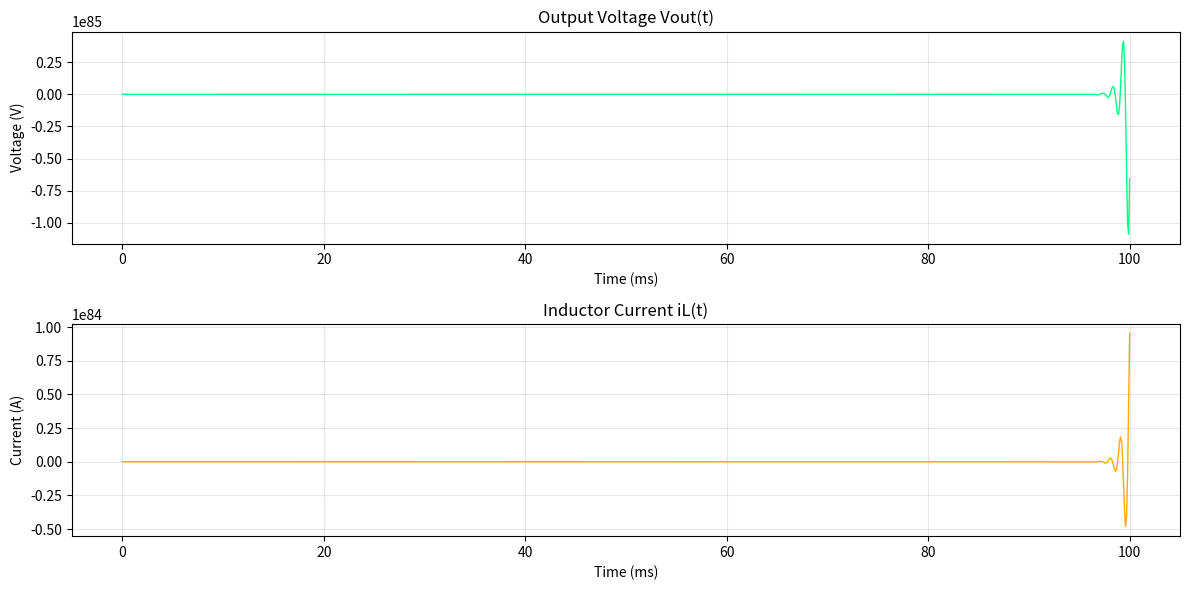

Write the Python code that produced this figure.
import numpy as np
import matplotlib.pyplot as plt

# ── Inverter Parameters ──────────────────────────
L   = 2e-3    # Filter inductance (H)
C   = 10e-6   # Filter capacitance (F)
R   = 0.5     # Parasitic resistance (Ω)
Vdc = 400     # DC bus voltage (V)
f   = 50      # Grid frequency (Hz)
dt  = 1e-4    # Timestep (s)
T   = 0.1     # Simulation time (s)

# ── SPWM Modulation ──────────────────────────────
def spwm(t, m=0.85, fgrid=50, fsw=10000):
    ref     = m * np.sin(2 * np.pi * fgrid * t)
    carrier = (2/np.pi) * np.arcsin(np.sin(2 * np.pi * fsw * t))
    return np.where(ref > carrier, 1, -1)

# ── State-Space Simulation ───────────────────────
def simulate(fault=None):
    steps  = int(T / dt)
    t_arr  = np.linspace(0, T, steps)
    iL     = np.zeros(steps)
    vC     = np.zeros(steps)

    Leff = L * 0.6 if fault == "inductor"   else L
    Ceff = C * 0.4 if fault == "capacitor"  else C
    Reff = R * 3.0 if fault == "resistance" else R

    for k in range(1, steps):
        sw      = spwm(t_arr[k])
        Vinv    = sw * Vdc * 0.5
        diL     = (Vinv - Reff * iL[k-1] - vC[k-1]) / Leff
        dvC     = (iL[k-1] - vC[k-1] / 1000)        / Ceff
        iL[k]   = iL[k-1] + diL * dt
        vC[k]   = vC[k-1] + dvC * dt

    return t_arr, iL, vC

# ── Plot ─────────────────────────────────────────
t, iL, vC = simulate(fault=None)

plt.figure(figsize=(12, 6))

plt.subplot(2, 1, 1)
plt.plot(t * 1000, vC, color='#00ff88', linewidth=1)
plt.title('Output Voltage Vout(t)')
plt.xlabel('Time (ms)')
plt.ylabel('Voltage (V)')
plt.grid(True, alpha=0.3)

plt.subplot(2, 1, 2)
plt.plot(t * 1000, iL, color='#ffaa00', linewidth=1)
plt.title('Inductor Current iL(t)')
plt.xlabel('Time (ms)')
plt.ylabel('Current (A)')
plt.grid(True, alpha=0.3)

plt.tight_layout()
plt.savefig('waveforms.png')
plt.show()
print("Done! Waveforms saved.")
